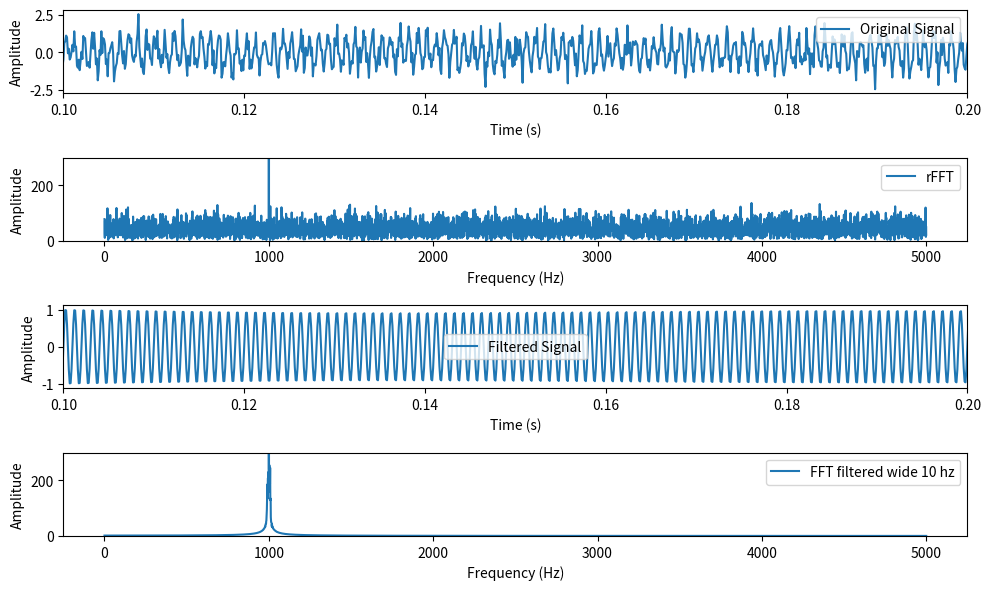

Source code (Python):
import numpy as np
import matplotlib.pyplot as plt
from scipy.signal import butter, lfilter, freqz

# Generate a 1 kHz sine wave with noise
fs = 10_000  # Sampling frequency (Hz)
t = np.linspace(0, 1, fs, endpoint=False)
signal = np.sin(2 * np.pi * 1000 * t) + np.random.normal(0, 0.5, len(t))

# Compute the FFT of the signal
fft_result = np.fft.rfft(signal)
freq = np.fft.rfftfreq(len(t), d=1/fs)

max_signal_freq = freq[np.argmax(np.abs(fft_result))]
# Design a bandpass filter
band_wide = 10 # in hz
lowcut, highcut = max_signal_freq-band_wide, max_signal_freq+band_wide  # Frequency range (Hz)
order = 4  # Filter order
nyq = 0.5 * fs
low = lowcut / nyq
high = highcut / nyq
b, a = butter(order, [low, high], btype='band')

# Apply the filter
filtered_signal = lfilter(b, a, signal)

# Plot the original signal, FFT, and filtered signal
plt.figure(figsize=(10, 6))
plt.subplot(4, 1, 1)
plt.plot(t, signal, label='Original Signal')
plt.xlabel('Time (s)')
plt.ylabel('Amplitude')
plt.xlim(0.10, 0.20)
plt.legend()

plt.subplot(4, 1, 2)
plt.plot(freq, np.abs(fft_result), label='rFFT')
plt.xlabel('Frequency (Hz)')
plt.ylabel('Amplitude')
plt.ylim(0, 300)
plt.legend()

plt.subplot(4, 1, 3)
plt.plot(t, filtered_signal, label='Filtered Signal')
plt.xlabel('Time (s)')
plt.ylabel('Amplitude')
plt.xlim(0.10, 0.20)
plt.legend()

# Compute the FFT of the signal
fft_result2 = np.fft.fft(filtered_signal)

plt.subplot(4, 1, 4)
plt.plot(freq, np.abs(fft_result2[0:len(freq)]), label=f'FFT filtered wide {band_wide} hz')
plt.xlabel('Frequency (Hz)')
plt.ylabel('Amplitude')
plt.ylim(0, 300)
plt.legend()

plt.tight_layout()
plt.show()
